Dataset: RoboticSummerSchoolCV (GitHub, juandelos/RoboticSummerSchoolCV). Classes: ALU p120, ALU p180, ALU p240, ALU p40, ALU p400, ALU p500, ALU p80, steel grit 120, steel grit 180, steel grit 240, steel grit 40, steel grit 400, steel grit 500, steel grit 80.

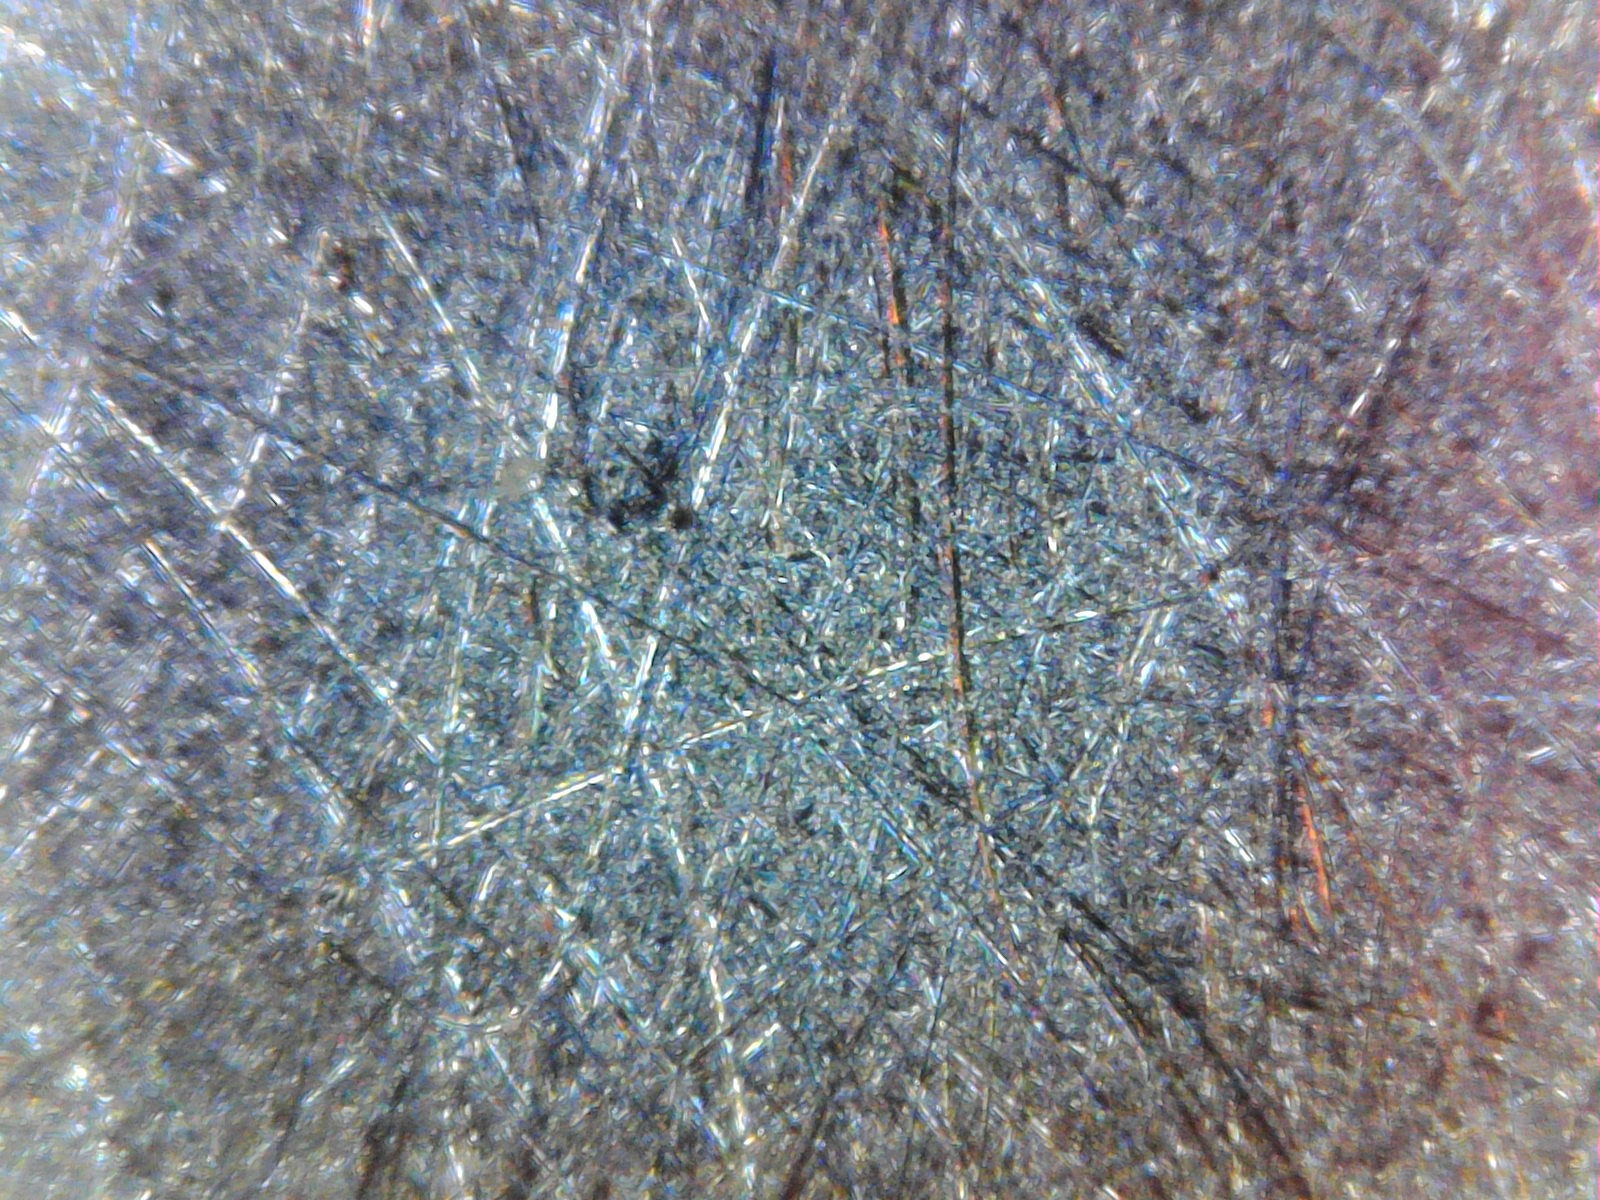
Label: steel grit 240

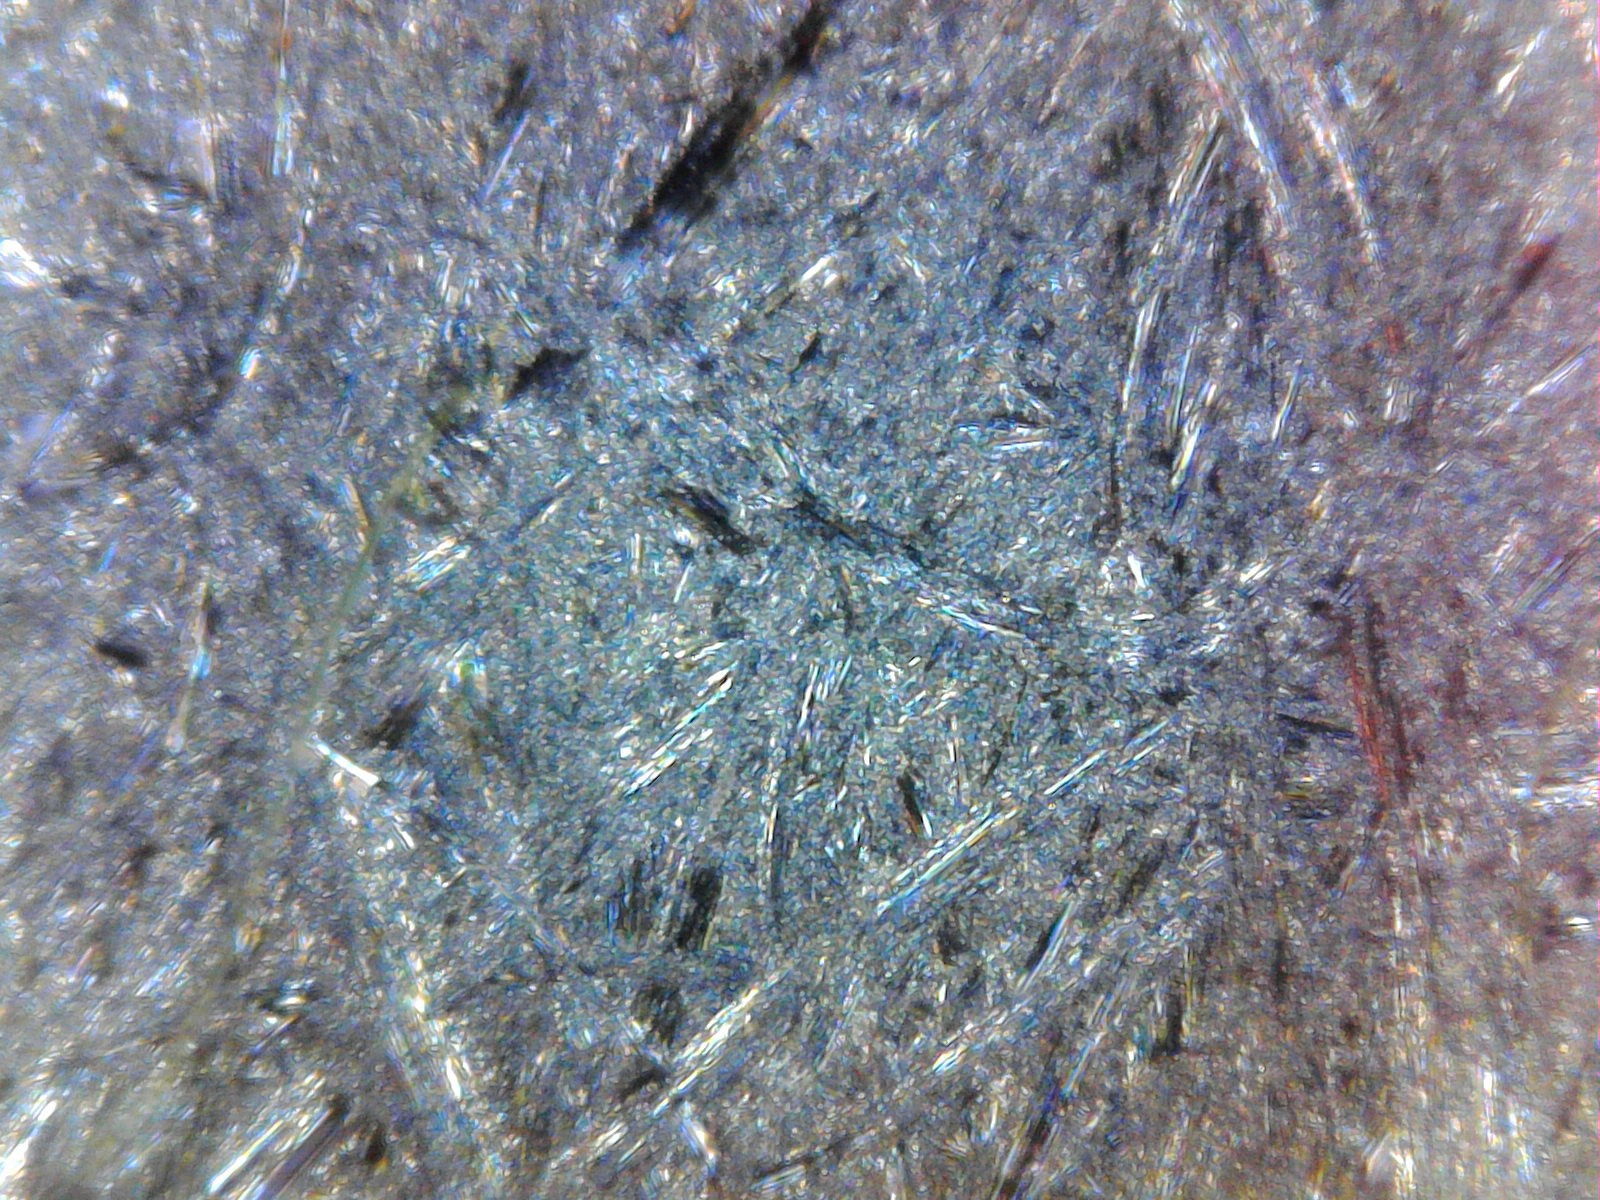
Label: ALU p40

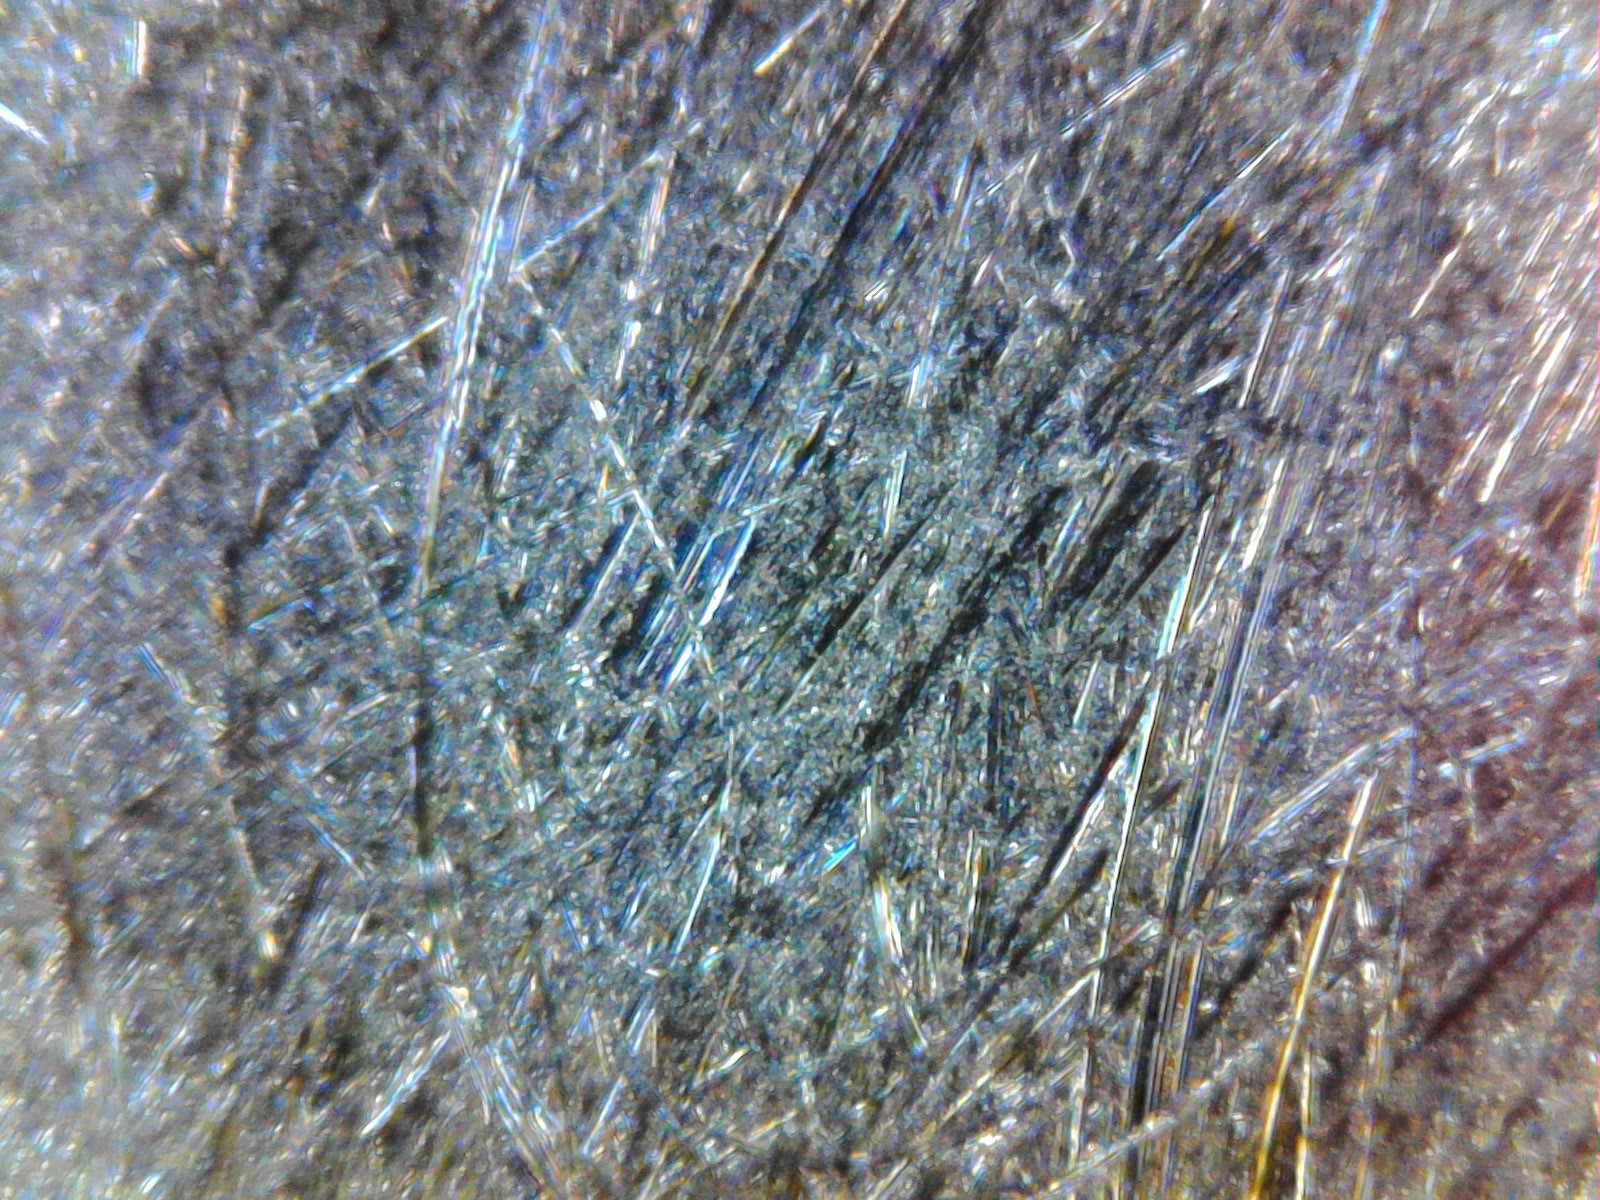
Label: steel grit 40

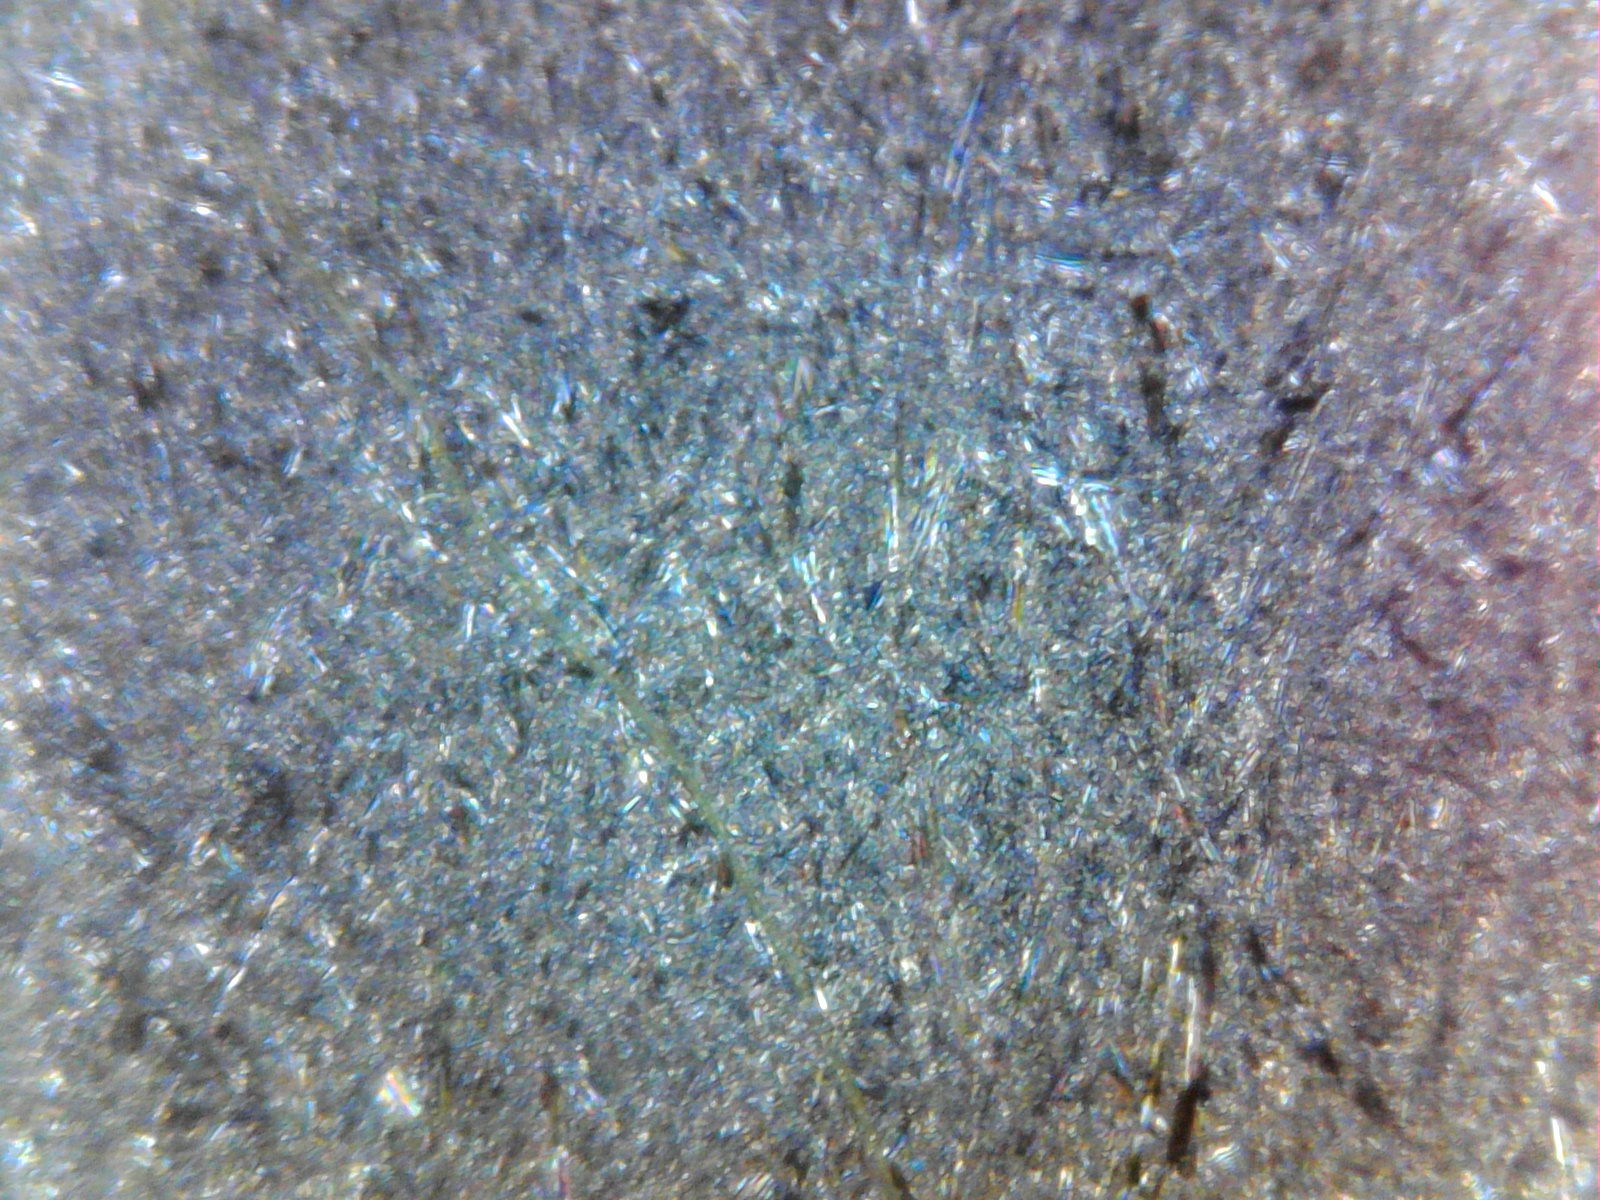
Label: ALU p120

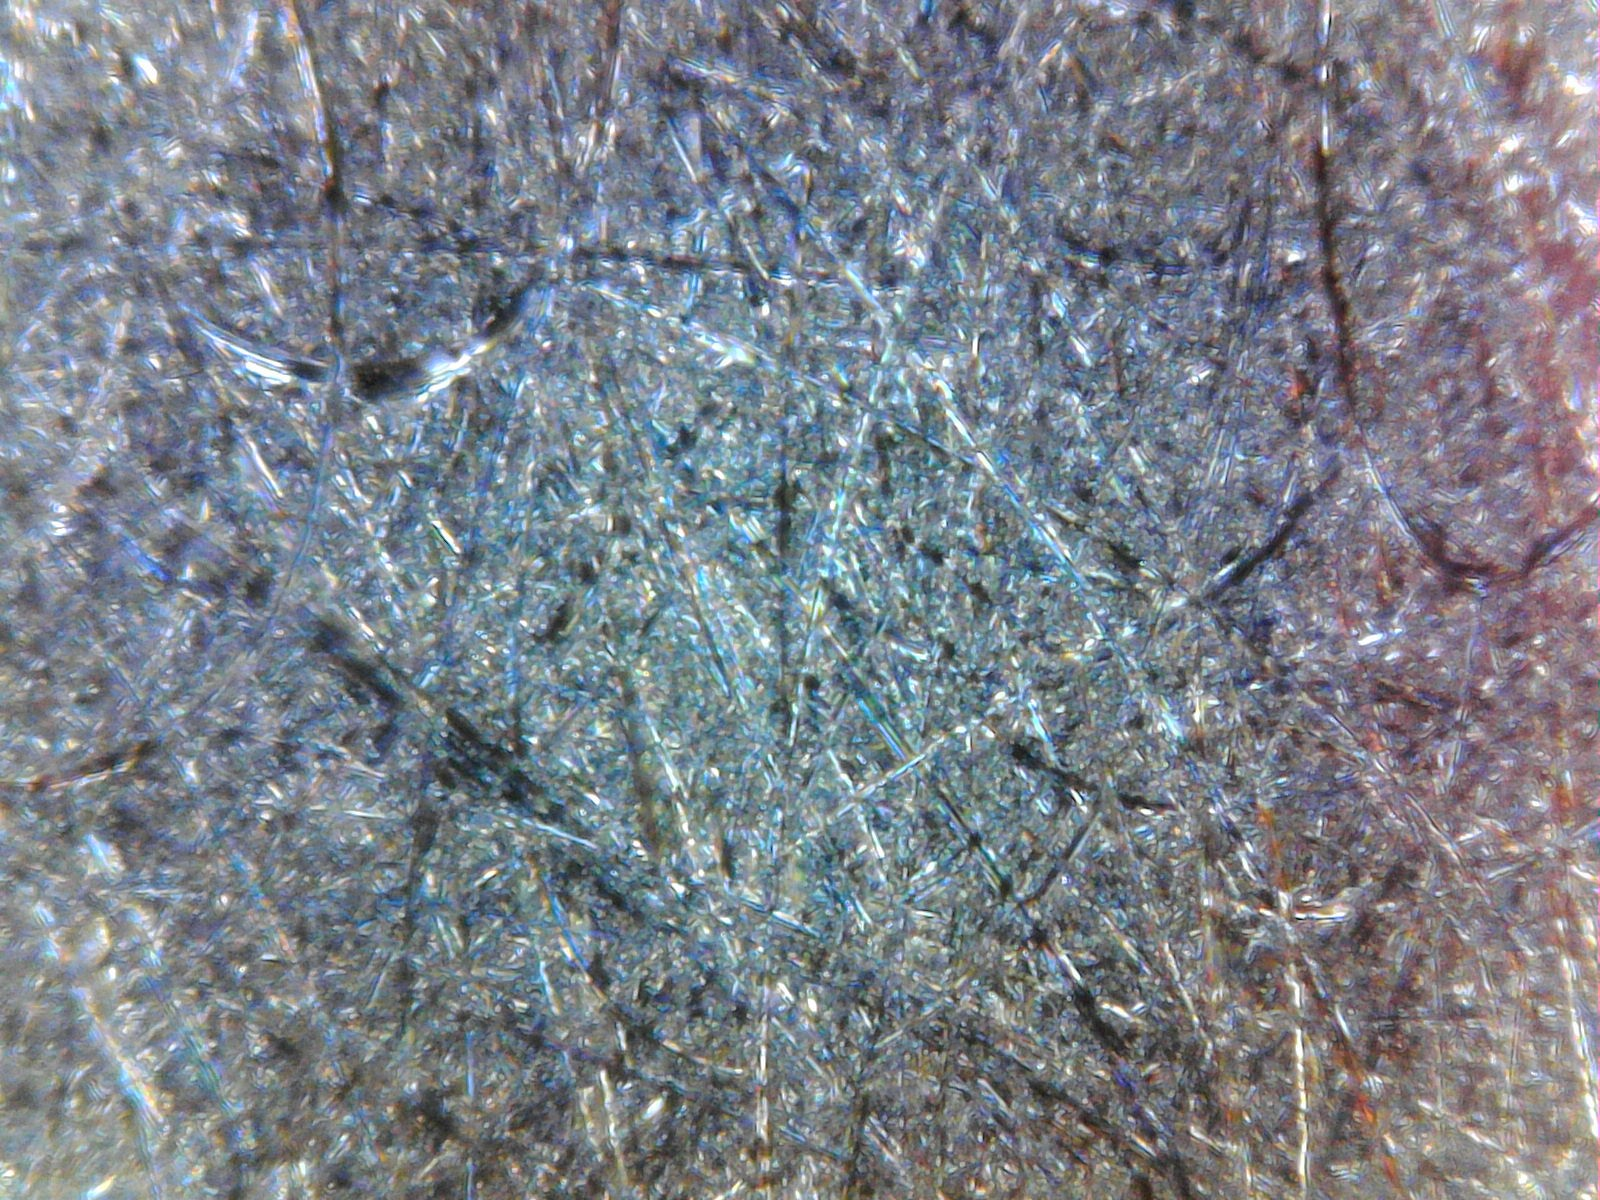
Label: ALU p240

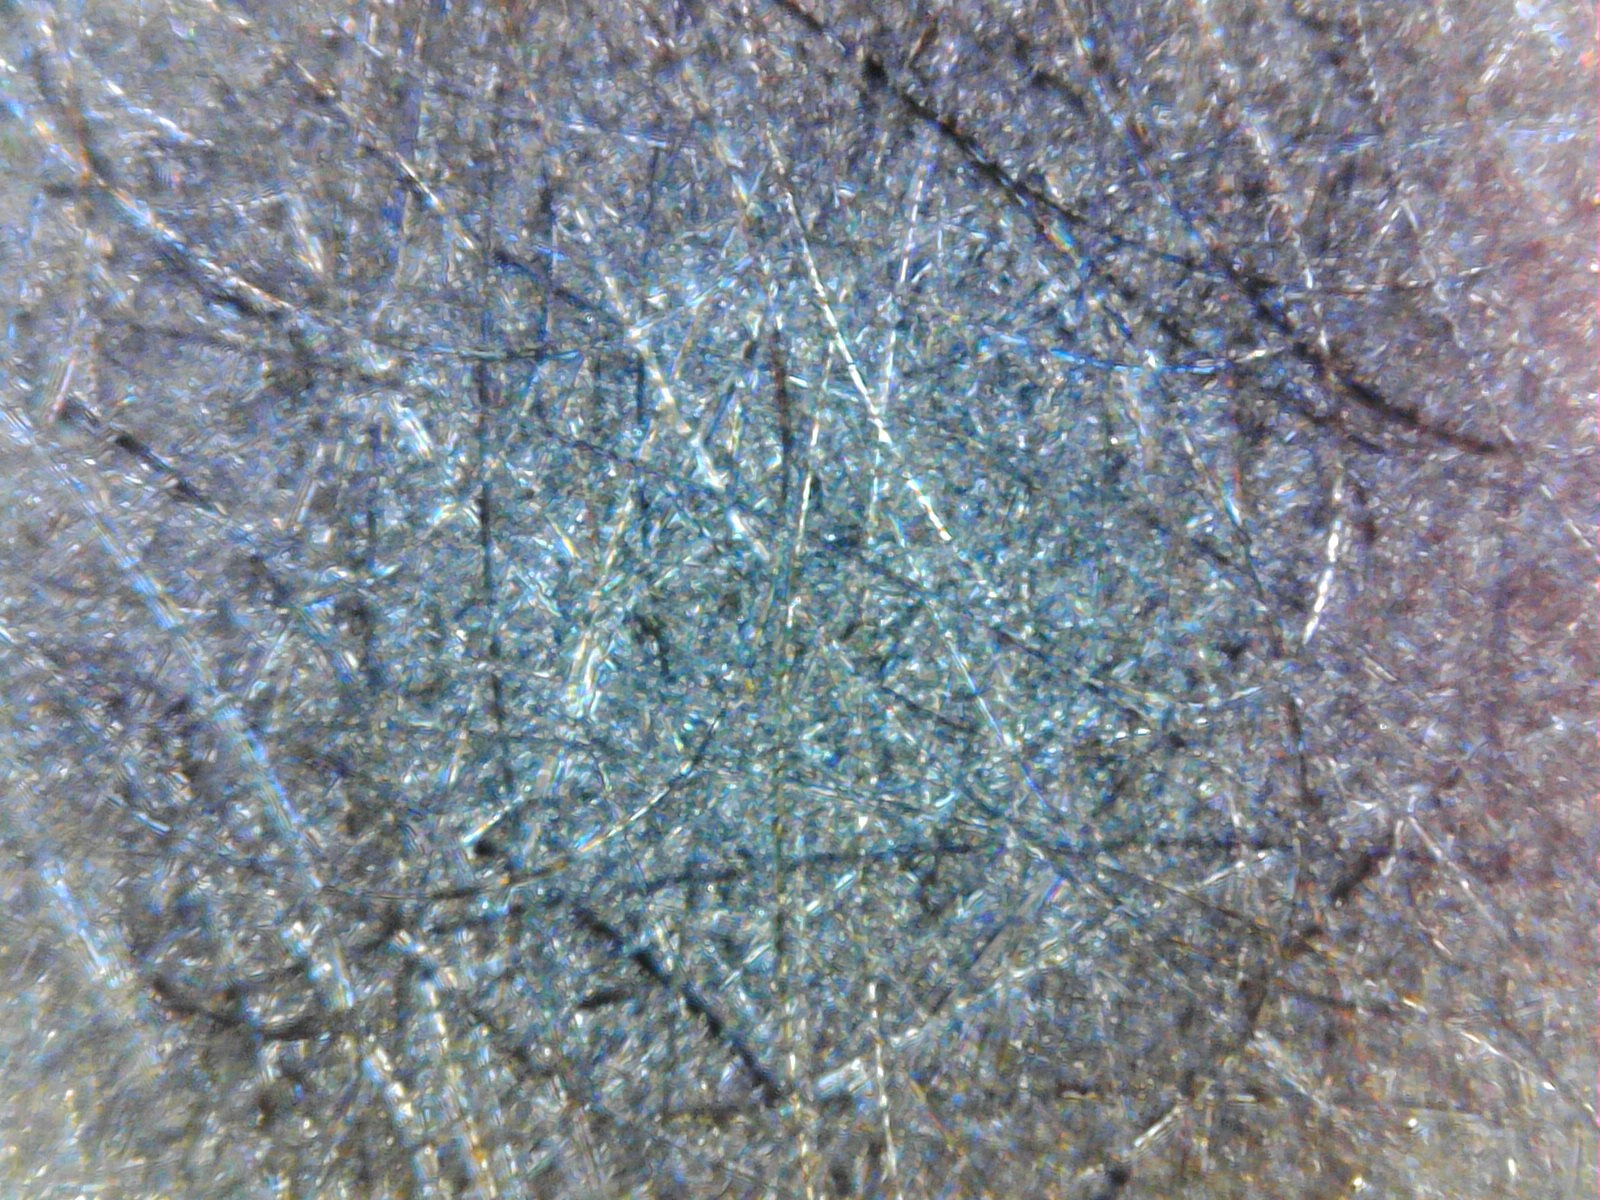
Label: ALU p400
